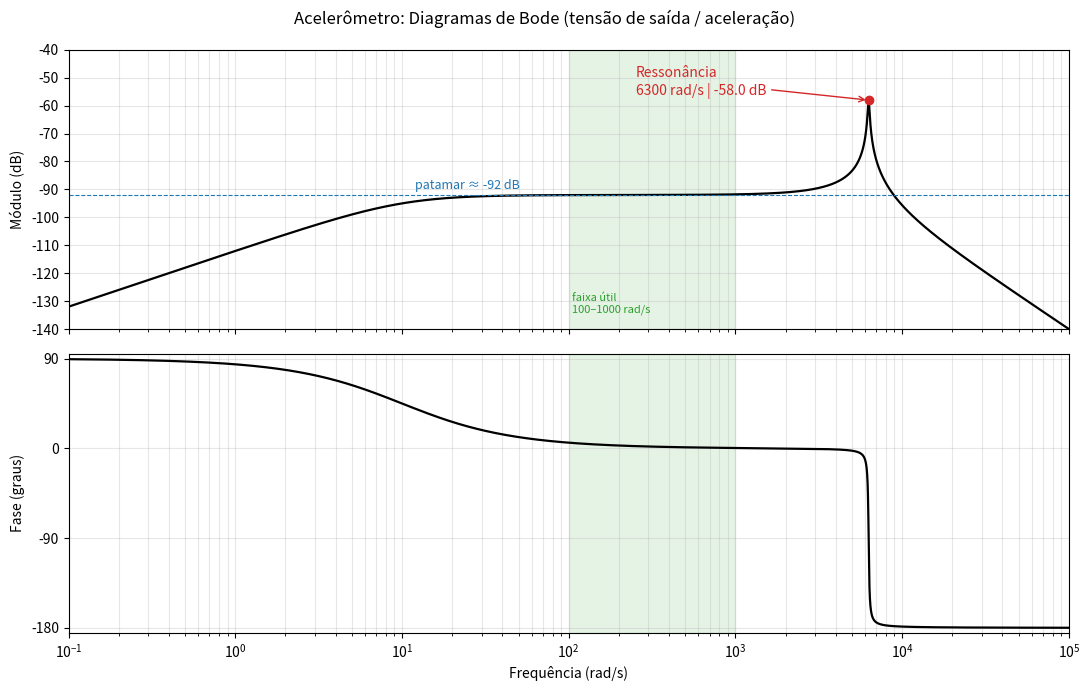

Recreate this plot in Python.
"""
Diagramas de Bode do acelerometro (Transpetro 2018 - Eng. Junior Automacao,
Prova 21, questoes 51 e 52).

Modelo ajustado a figura da prova:

    G(s) = K * (s/wc)/(1 + s/wc) * wn^2 / (s^2 + 2*zeta*wn*s + wn^2)

  - (s/wc)/(1 + s/wc): passa-alta (acoplamento / eletronica de condicionamento)
  - wn^2/(s^2 + ...) : 2a ordem subamortecida (massa-mola-amortecedor)
  - K                : sensibilidade no patamar (-92 dB)

Uso:
    python bode_acelerometro.py            # mostra a janela e salva o PNG
    python bode_acelerometro.py --no-show  # apenas salva o PNG

Dependencias: numpy, matplotlib
"""

import argparse

import matplotlib.pyplot as plt
import numpy as np

# ----------------------------------------------------------------------------
# Parametros ajustados a figura (valores lidos do grafico, nao da banca)
# ----------------------------------------------------------------------------
K_DB = -92.0       # ganho do patamar [dB]
WC = 10.0          # frequencia de canto do passa-alta [rad/s]
WN = 6300.0        # frequencia natural / ressonancia [rad/s]
ZETA = 0.01        # fator de amortecimento (Q = 1/(2*zeta) = 50)

W_MIN, W_MAX = 0.1, 1e5   # faixa de frequencia do grafico [rad/s]
N_PONTOS = 20000          # densidade alta para resolver o pico


def resposta_em_frequencia(w, k_db=K_DB, wc=WC, wn=WN, zeta=ZETA):
    """Retorna G(jw) complexo para o vetor de frequencias w [rad/s]."""
    s = 1j * w
    k = 10 ** (k_db / 20)
    passa_alta = (s / wc) / (1 + s / wc)
    segunda_ordem = wn**2 / (s**2 + 2 * zeta * wn * s + wn**2)
    return k * passa_alta * segunda_ordem


def modulo_db(g):
    return 20 * np.log10(np.abs(g))


def fase_graus(g):
    # np.angle fica em (-180, 180]; a figura da prova vai de +90 a -180,
    # entao nao ha necessidade de desenrolar a fase.
    return np.degrees(np.angle(g))


def plotar(mostrar=True, arquivo="bode_acelerometro.png"):
    w = np.logspace(np.log10(W_MIN), np.log10(W_MAX), N_PONTOS)
    g = resposta_em_frequencia(w)
    mag = modulo_db(g)
    fase = fase_graus(g)

    fig, (ax1, ax2) = plt.subplots(2, 1, figsize=(11, 7), sharex=True)

    # --- Modulo ---------------------------------------------------------
    ax1.semilogx(w, mag, color="black", lw=1.6)
    ax1.set_ylabel("Módulo (dB)")
    ax1.set_ylim(-140, -40)
    ax1.set_yticks(range(-140, -39, 10))
    ax1.grid(True, which="both", alpha=0.3)

    i_pico = int(np.argmax(mag))
    ax1.plot(w[i_pico], mag[i_pico], "o", color="tab:red", ms=6)
    ax1.annotate(
        f"Ressonância\n{w[i_pico]:.0f} rad/s | {mag[i_pico]:.1f} dB",
        xy=(w[i_pico], mag[i_pico]),
        xytext=(w[i_pico] * 0.04, mag[i_pico] + 2),
        arrowprops=dict(arrowstyle="->", color="tab:red"),
        color="tab:red",
    )
    ax1.axhline(K_DB, color="tab:blue", ls="--", lw=0.8)
    ax1.text(1.2e1, K_DB + 2, f"patamar ≈ {K_DB:.0f} dB",
             color="tab:blue", fontsize=9)
    ax1.axvspan(100, 1000, color="tab:green", alpha=0.12)
    ax1.text(105, -135, "faixa útil\n100–1000 rad/s", fontsize=8,
             color="tab:green", va="bottom")

    # --- Fase -----------------------------------------------------------
    ax2.semilogx(w, fase, color="black", lw=1.6)
    ax2.set_ylabel("Fase (graus)")
    ax2.set_xlabel("Frequência (rad/s)")
    ax2.set_ylim(-185, 95)
    ax2.set_yticks([-180, -90, 0, 90])
    ax2.grid(True, which="both", alpha=0.3)
    ax2.axvspan(100, 1000, color="tab:green", alpha=0.12)

    for ax in (ax1, ax2):
        ax.set_xlim(W_MIN, W_MAX)

    fig.suptitle("Acelerômetro: Diagramas de Bode (tensão de saída / aceleração)")
    fig.tight_layout()
    fig.savefig(arquivo, dpi=150)
    print(f"Figura salva em: {arquivo}")

    if mostrar:
        plt.show()
    plt.close(fig)


def relatorio():
    """Imprime valores-chave para conferir com a figura da prova."""
    pontos = [0.1, 1, 10, 100, 1000, 3000, WN, 1e4, 1e5]
    g = resposta_em_frequencia(np.array(pontos))
    print(f"{'w [rad/s]':>12} {'modulo [dB]':>13} {'fase [graus]':>14}")
    for wi, m, f in zip(pontos, modulo_db(g), fase_graus(g)):
        print(f"{wi:12.1f} {m:13.1f} {f:14.1f}")

    # Questao 52: ganho do amplificador para a faixa util (100 a 1000 rad/s)
    w_uteis = np.logspace(2, 3, 200)
    m_uteis = modulo_db(resposta_em_frequencia(w_uteis))
    print(f"\nFaixa util 100-1000 rad/s: modulo medio = {m_uteis.mean():.1f} dB")
    print(f"Ganho aproximado do amplificador: {-m_uteis.mean():.0f} dB")

    # Verificacao da questao 51: algum ponto com modulo >= 0 dB?
    w_all = np.logspace(np.log10(W_MIN), np.log10(W_MAX), N_PONTOS)
    pico = modulo_db(resposta_em_frequencia(w_all)).max()
    print(f"Maior valor de modulo em todo o espectro: {pico:.1f} dB (< 0 dB)")


if __name__ == "__main__":
    parser = argparse.ArgumentParser(description=__doc__,
                                     formatter_class=argparse.RawTextHelpFormatter)
    parser.add_argument("--no-show", action="store_true",
                        help="não abre a janela, só salva o PNG")
    parser.add_argument("--saida", default="bode_acelerometro.png",
                        help="nome do arquivo PNG de saída")
    args = parser.parse_args()

    relatorio()
    plotar(mostrar=not args.no_show, arquivo=args.saida)
